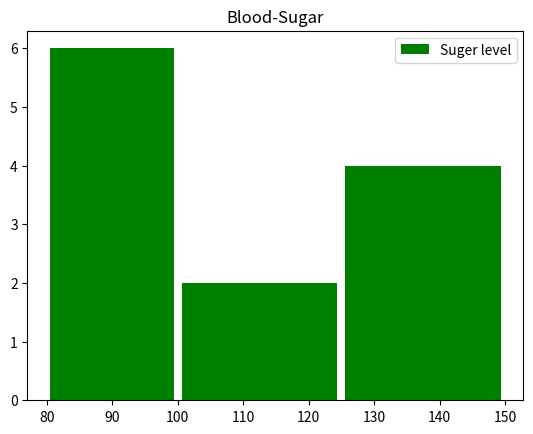

This figure's Python source:
# ********* HISTOGRAM CHART ********* #

import matplotlib.pyplot as plt
blood_sugar = [113,85,90,150,149,88,95,115,135,80,77,82,129]
plt.hist(blood_sugar,label='Suger level',bins=[80,100,125,150],rwidth=0.95,color='green')
plt.title('Blood-Sugar')
plt.legend()
# bins = bins means range between bars : ex : low level (80) , normal level (100) , medium level (125) , high level (150) :
# rwidth = relative width of bars
plt.show()
